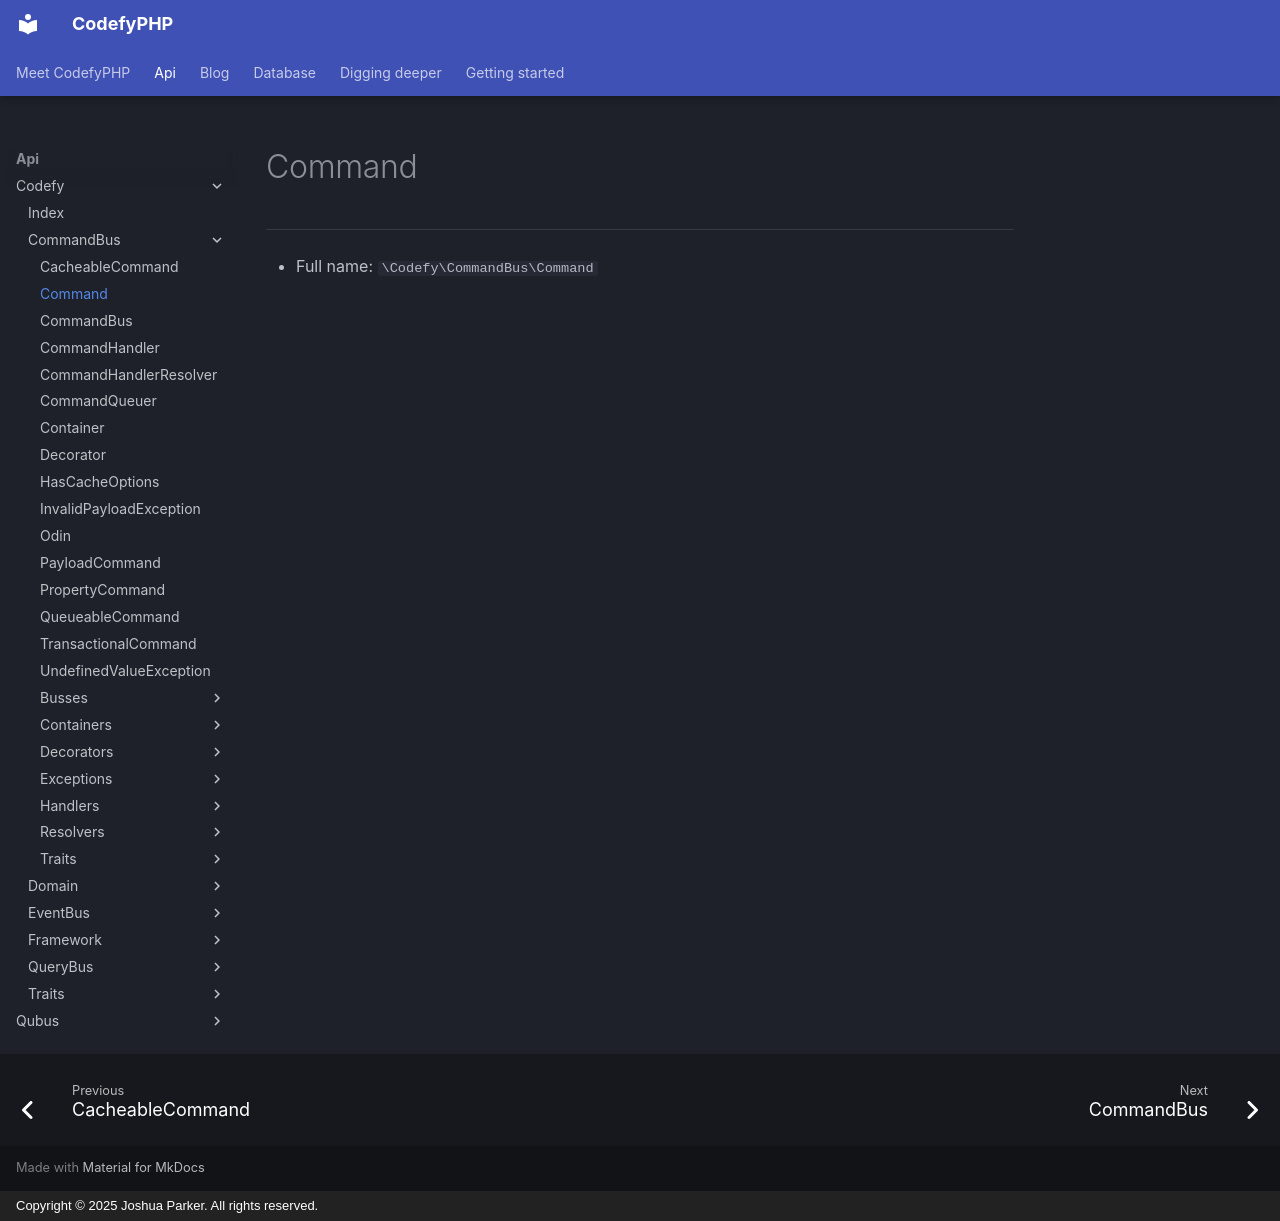

repository: codefyphp/docs · page: api/Codefy/CommandBus/Command/index.html · generator: mkdocs · copyright: Copyright © 2025 Joshua Parker. All rights reserved.

# Command

***

* Full name: `\Codefy\CommandBus\Command`
